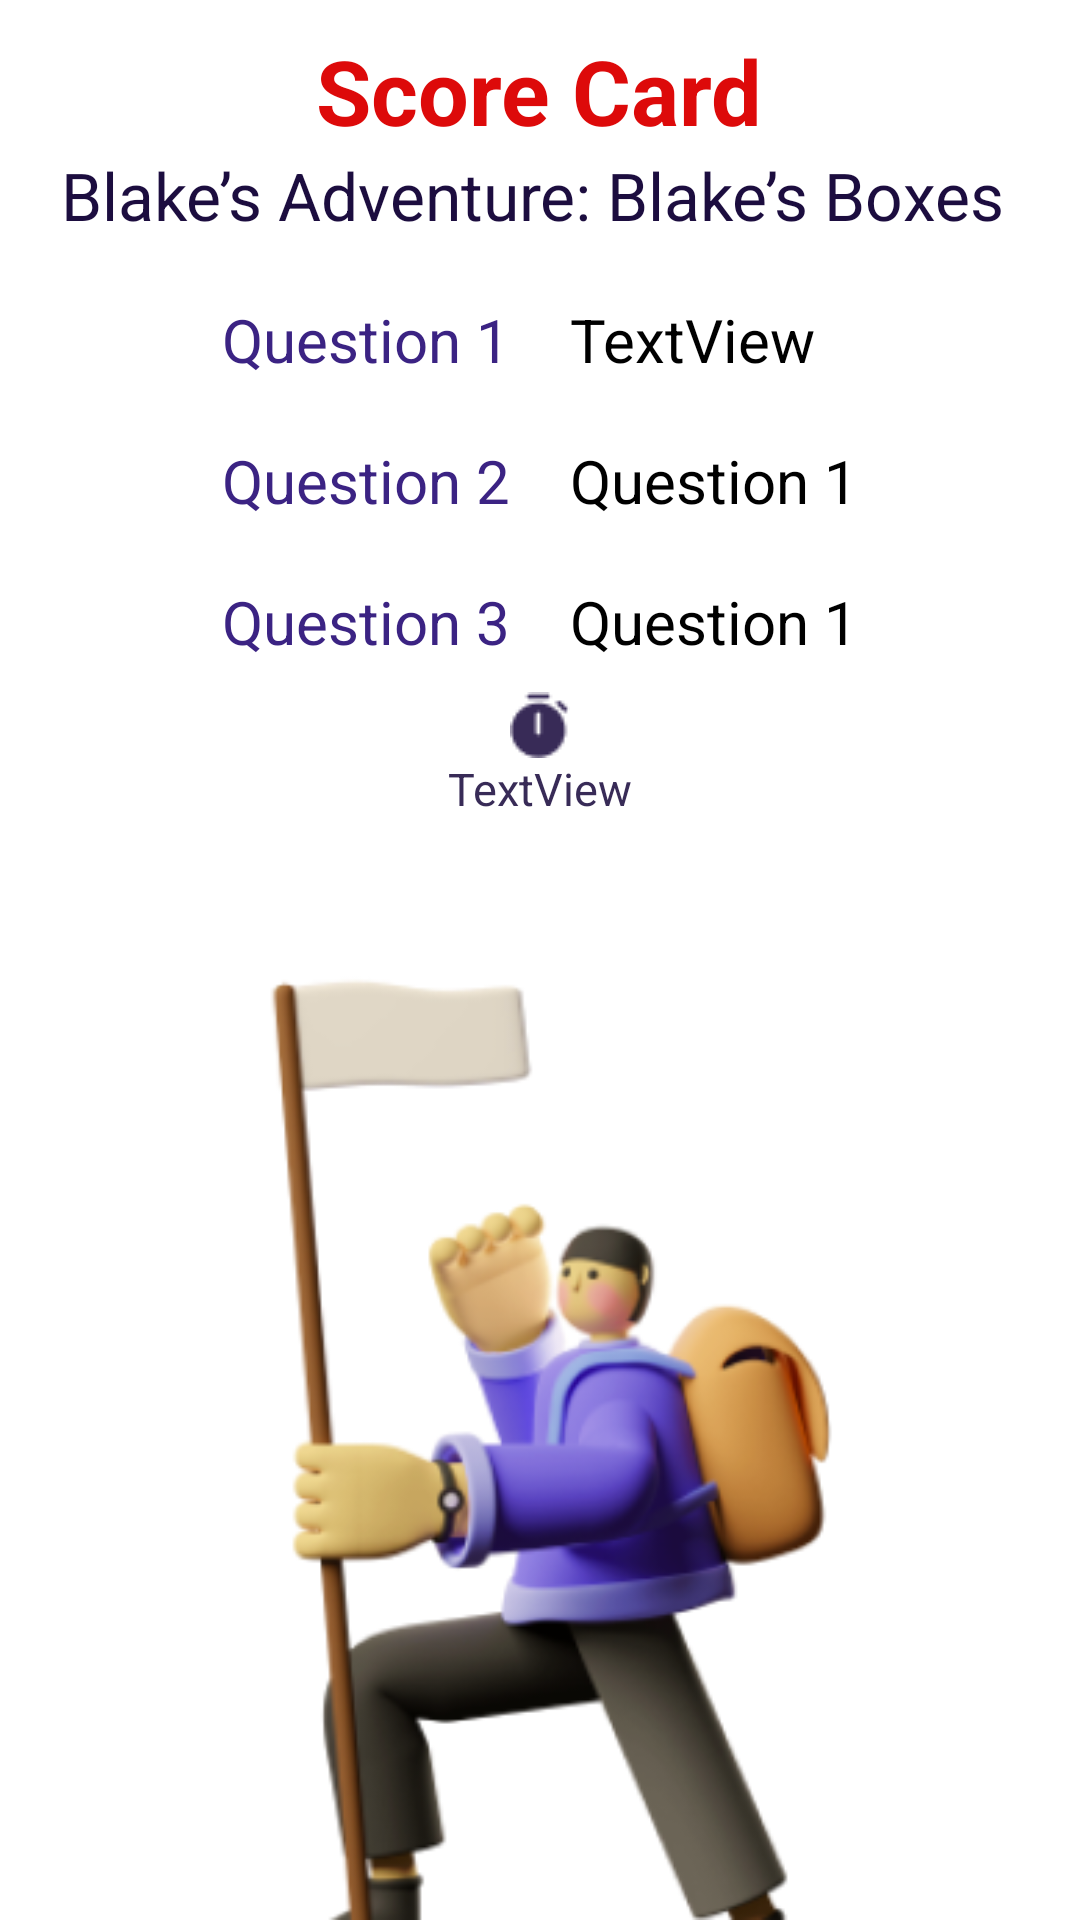

Here is an Android app screen rendered from its layout file. Give the layout XML and the strings, colors and styles it references.
<!-- AndroidManifest.xml: application theme Theme.BrainRun -->
<!-- res/layout/activity_ascore1.xml -->
<?xml version="1.0" encoding="utf-8"?>
<RelativeLayout
    xmlns:android="http://schemas.android.com/apk/res/android"
    xmlns:app="http://schemas.android.com/apk/res-auto"
    xmlns:tools="http://schemas.android.com/tools"
    android:layout_width="match_parent"
    android:layout_height="match_parent"
    android:background="@color/white"
    tools:context=".ascore1">

    <TableLayout
        android:id="@+id/tableLayout"
        android:layout_width="wrap_content"
        android:layout_height="wrap_content"
        app:layout_constraintBottom_toBottomOf="parent"
        app:layout_constraintEnd_toEndOf="parent"
        app:layout_constraintHorizontal_bias="0.5"
        app:layout_constraintStart_toStartOf="parent"
        app:layout_constraintTop_toBottomOf="@+id/textView7"
        app:layout_constraintVertical_bias="0.20"
        android:layout_below="@id/textView14"
        android:layout_centerHorizontal="true"
        android:layout_marginTop="10dp">

        <TableRow
            android:layout_width="match_parent"
            android:layout_height="match_parent">

            <TextView
                android:id="@+id/textView17"
                android:layout_width="wrap_content"
                android:layout_height="wrap_content"
                android:layout_margin="5dp"
                android:padding="5dp"
                android:text="Question 1"
                android:textColor="#3B2383"
                android:textSize="20sp" />

            <TextView
                android:id="@+id/textView18"
                android:layout_width="wrap_content"
                android:layout_height="wrap_content"
                android:layout_margin="5dp"
                android:padding="5dp"
                android:text="TextView"
                android:textColor="@color/black"
                android:textSize="20sp" />
        </TableRow>

        <TableRow
            android:layout_width="match_parent"
            android:layout_height="match_parent">

            <TextView
                android:id="@+id/textView8"
                android:layout_width="wrap_content"
                android:layout_height="wrap_content"
                android:layout_margin="5dp"
                android:layout_weight="1"
                android:padding="5dp"
                android:text="Question 2"
                android:textColor="#3B2383"
                android:textSize="20sp" />

            <TextView
                android:id="@+id/textView9"
                android:layout_width="wrap_content"
                android:layout_height="wrap_content"
                android:layout_margin="5dp"
                android:layout_weight="1"
                android:padding="5dp"
                android:text="Question 1"
                android:textColor="@color/black"
                android:textSize="20sp" />
        </TableRow>

        <TableRow
            android:layout_width="match_parent"
            android:layout_height="match_parent">

            <TextView
                android:id="@+id/textView10"
                android:layout_width="wrap_content"
                android:layout_height="wrap_content"
                android:layout_margin="5dp"
                android:layout_weight="1"
                android:padding="5dp"
                android:text="Question 3"
                android:textColor="#3B2383"
                android:textSize="20sp" />

            <TextView
                android:id="@+id/textView12"
                android:layout_width="wrap_content"
                android:layout_height="wrap_content"
                android:layout_margin="5dp"
                android:layout_weight="1"
                android:padding="5dp"
                android:text="Question 1"
                android:textColor="@color/black"
                android:textSize="20sp" />
        </TableRow>

    </TableLayout>

    <TextView
        android:id="@+id/textView7"
        android:layout_width="wrap_content"
        android:layout_height="wrap_content"
        android:layout_marginTop="10dp"
        android:text="Score Card"
        android:textColor="#dd0a0a"
        android:textSize="30sp"
        android:textStyle="bold"
        app:layout_constraintEnd_toEndOf="parent"
        app:layout_constraintHorizontal_bias="0.5"
        app:layout_constraintStart_toStartOf="parent"
        app:layout_constraintTop_toTopOf="parent"
        android:layout_centerHorizontal="true"/>

    <TextView
        android:id="@+id/textView14"
        android:layout_width="match_parent"
        android:layout_height="wrap_content"
        android:gravity="center"
        android:text="Blake’s Adventure: Blake’s Boxes "
        android:textColor="#1C0D3F"
        android:textSize="22sp"
        app:layout_constraintBottom_toTopOf="@+id/tableLayout"
        app:layout_constraintEnd_toEndOf="parent"
        app:layout_constraintHorizontal_bias="0.5"
        app:layout_constraintStart_toStartOf="parent"
        app:layout_constraintTop_toBottomOf="@+id/textView7"
        app:layout_constraintVertical_bias="0.10"
        android:layout_below="@id/textView7"
        android:paddingLeft="10dp"
        android:paddingRight="10dp"/>
<ImageView
    android:layout_width="wrap_content"
    android:layout_height="wrap_content"
    android:src="@drawable/time"
    android:layout_below="@id/tableLayout"
    android:layout_centerHorizontal="true"
    android:id="@+id/timer"/>
    <TextView
        android:id="@+id/textView19"
        android:layout_width="wrap_content"
        android:layout_height="wrap_content"
        android:text="TextView"
        android:textColor="#382B57"
        android:textSize="15sp"
        app:layout_constraintEnd_toEndOf="parent"
        app:layout_constraintStart_toStartOf="parent"
        app:layout_constraintTop_toBottomOf="@+id/tableLayout"
        android:layout_below="@id/timer"
        android:layout_centerHorizontal="true"/>



    <ProgressBar
        android:id="@+id/progressBar15"
        style="?android:attr/progressBarStyleHorizontal"
        android:layout_width="220dp"
        android:layout_height="47dp"
        android:layout_marginStart="5dp"
        android:layout_marginLeft="5dp"
        android:layout_marginTop="10dp"
        android:layout_marginEnd="5dp"
        android:layout_marginRight="5dp"
        android:background="@color/cardview_dark_background"
        android:visibility="gone"
        app:layout_constraintEnd_toEndOf="parent"
        app:layout_constraintStart_toStartOf="parent" />

    <ImageView
        android:layout_width="match_parent"
        android:layout_height="match_parent"
        android:src="@drawable/score"
        tools:layout_editor_absoluteX="10dp"
        app:layout_constraintBottom_toBottomOf="parent"
        android:layout_below="@id/textView19"/>

</RelativeLayout>
<!-- resources referenced by this layout -->
<resources>
  <color name="black">#FF000000</color>
  <color name="white">#FFFFFFFF</color>
  <!-- drawable score: png bitmap (drawable-v24, 58854 bytes) -->
  <!-- drawable time: png bitmap (drawable-v24, 587 bytes) -->
  <style name="Theme.BrainRun" parent="Theme.AppCompat.Light.DarkActionBar">
  
          
          <item name="colorPrimary">@color/purple_500</item>
          <item name="colorPrimaryVariant">@color/purple_700</item>
          <item name="colorOnPrimary">@color/white</item>
          
          <item name="colorSecondary">@color/teal_200</item>
          <item name="colorSecondaryVariant">@color/teal_700</item>
          <item name="colorOnSecondary">@color/black</item>
          
          <item name="android:statusBarColor" tools:targetApi="l">?attr/colorPrimaryVariant</item>
          
          <item name="android:forceDarkAllowed" tools:targetApi="q">false</item>
          <item name="android:windowContentOverlay">@null</item>
      </style>
  <color name="purple_500">#FF5A5A</color>
  <color name="purple_700">#FF5A5A</color>
  <color name="teal_200">#FF03DAC5</color>
  <color name="teal_700">#FF018786</color>
</resources>
